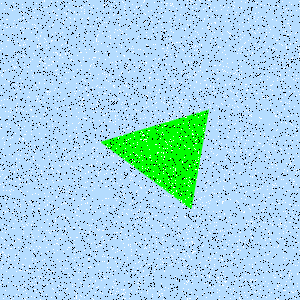

Data behind this chart, as committed beside it:
Type, X, Y
Salt, 76, 87
Salt, 51, 64
Salt, 102, 131
Salt, 58, 229
Salt, 7, 135
Salt, 75, 191
Salt, 210, 85
Salt, 124, 130
Salt, 208, 133
Salt, 79, 299
Salt, 126, 93
Salt, 209, 220
Salt, 34, 24
Salt, 181, 41
Salt, 142, 160
Salt, 115, 101
Salt, 24, 89
Salt, 18, 128
Salt, 140, 243
Salt, 252, 237
Salt, 82, 84
Salt, 128, 209
Salt, 231, 263
Salt, 213, 89
Salt, 74, 91
Salt, 31, 246
Salt, 195, 237
Salt, 252, 299
Salt, 207, 3
Salt, 279, 226
Salt, 266, 29
Salt, 52, 81
Salt, 216, 105
Salt, 290, 232
Salt, 241, 99
Salt, 210, 233
Salt, 290, 64
Salt, 271, 85
Salt, 76, 168
Salt, 209, 101
Salt, 52, 11
Salt, 246, 90
Salt, 291, 58
Salt, 169, 141
Salt, 247, 243
Salt, 291, 4
Salt, 118, 14
Salt, 262, 21
Salt, 181, 111
Salt, 169, 21
Salt, 169, 72
Salt, 14, 117
Salt, 221, 32
Salt, 86, 194
Salt, 216, 10
Salt, 126, 29
Salt, 79, 122
Salt, 199, 198
Salt, 226, 144
Salt, 102, 20
... 8,940 more rows
